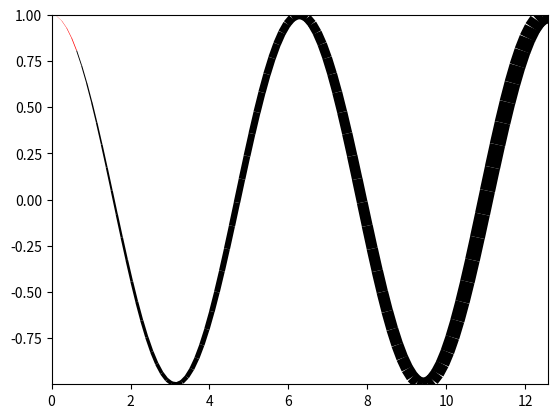

Write the Python code that produced this figure.
from matplotlib.collections import LineCollection
import numpy as np
import math
import matplotlib.pyplot as plt

pi = 3.1415

x = np.linspace(0, 4*pi, 100)
y = [math.cos(xx) for xx in x]
lwidths = abs(x)
color = []
for i in range(len(y)):
    if i < 5:
        color.append('#FF0000')
    else:
        color.append('#000000')

print(x)
print(y)
print('--------------------------------------')
points = np.array([x, y]).T.reshape(-1, 1, 2)
print(points)
print('--------------------------------------')
segments = np.concatenate([points[:-1], points[1:]], axis=1)
print(segments)
lc = LineCollection(segments, linewidths=lwidths, color=color)

ax = plt.axes()
ax.set_xlim(min(x), max(x))
ax.set_ylim(min(y), max(y))
ax.add_collection(lc)
plt.show()